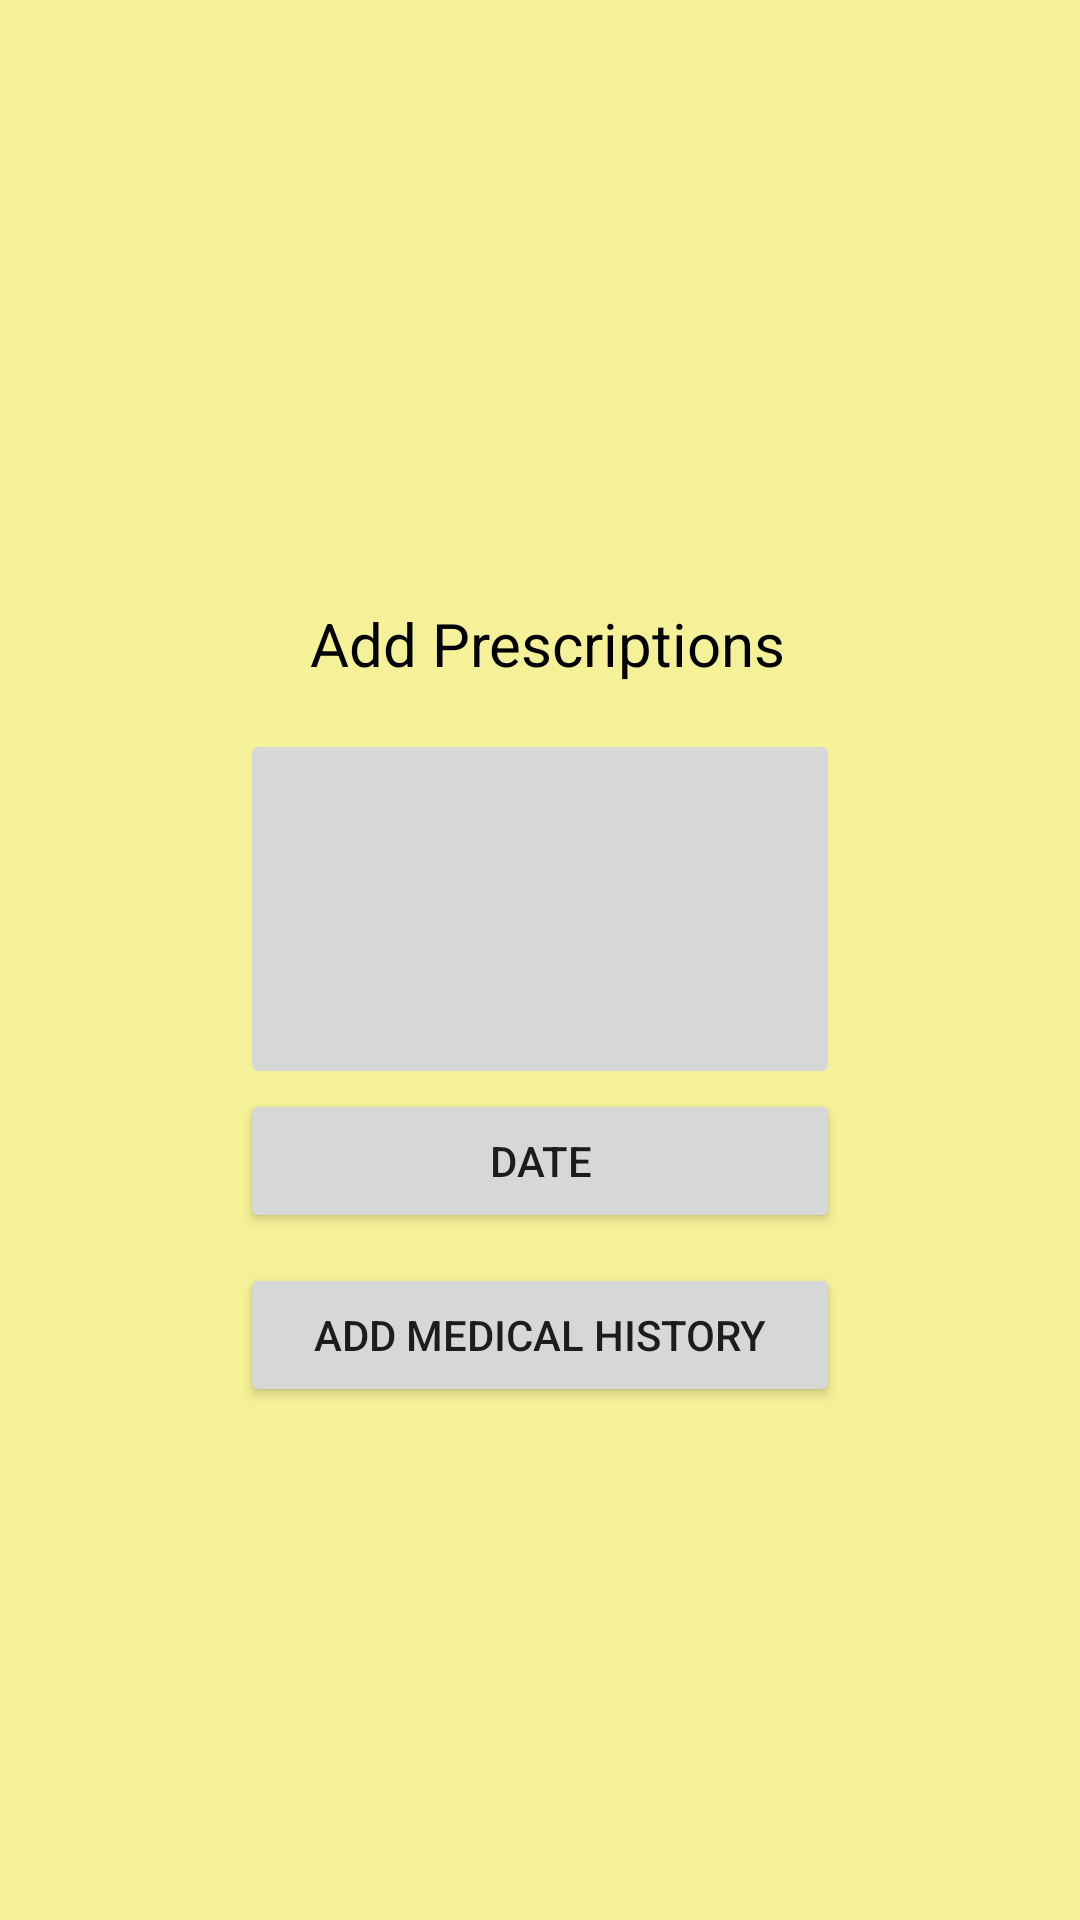

The Android layout XML behind this screen, and the referenced resources:
<!-- AndroidManifest.xml: application theme AppTheme -->
<!-- res/layout/activity_add_prescription.xml -->
<?xml version="1.0" encoding="utf-8"?>
<LinearLayout xmlns:android="http://schemas.android.com/apk/res/android"
    xmlns:app="http://schemas.android.com/apk/res-auto"
    xmlns:tools="http://schemas.android.com/tools"
    android:layout_width="match_parent"
    android:layout_height="match_parent"
    android:orientation="vertical"
    android:paddingTop="5dp"
    android:paddingLeft="40dp"
    android:paddingRight="40dp"
    android:gravity="center"
    android:background="#f5f198"
    tools:context="com.example.forever.pmhma.AddPrescription">

    <TextView
        android:id="@+id/add_presTv"
        android:layout_width="match_parent"
        android:layout_height="wrap_content"
        android:text=" Add Prescriptions"
        android:layout_gravity="center"
        android:gravity="center"
        android:textSize="20sp"
        android:padding="15dp"
        android:textColor="#000"
        android:layout_marginTop="10dp"
        />
    <EditText
        android:id="@+id/doctorNameET"
        android:hint="Add Doctor Name"
        style="@style/addDocEditText"

        />
    <EditText
        android:id="@+id/doctorDeatilsET"
        style="@style/addDocEditText"
        android:hint="Add Doctor Details:"

        />

    <EditText
        android:id="@+id/showImgePath"
        style="@style/addDocEditText"
        android:hint="Show image path"

        />

    <EditText
        android:id="@+id/docId"
        style="@style/addDocEditText"
        android:hint="Show  ID"

        />

    <ImageButton
        android:id="@+id/presImageButton"
        android:layout_width="200dp"
        android:layout_height="120dp"
        android:scaleType="fitXY"
        app:srcCompat="@drawable/camera"
        android:layout_gravity="center"
        />

    <Button
        android:id="@+id/prestionDate"
        android:layout_width="200dp"
        android:layout_height="wrap_content"
        android:text="Date"
        android:onClick="showDate"/>

    <Button
        android:id="@+id/addMedicalBtn"
        android:layout_width="200dp"
        android:layout_height="wrap_content"
        android:layout_gravity="center"
        android:layout_marginTop="10dp"
        android:text="Add Medical History"
        android:onClick="addMedicalHistory" />



</LinearLayout>
<!-- resources referenced by this layout -->
<resources>
  <style name="AppTheme" parent="Theme.AppCompat.Light.DarkActionBar">
          
          <item name="colorPrimary">@color/colorPrimary</item>
          <item name="colorPrimaryDark">@color/colorPrimaryDark</item>
          <item name="colorAccent">@color/colorAccent</item>
      </style>
  <!-- not gathered from this repository: default colours our renderer supplied (Android Studio template values) -->
  <color name="colorPrimary">#FF6200EE</color>
  <color name="colorPrimaryDark">#FF3700B3</color>
  <color name="colorAccent">#FF03DAC5</color>
</resources>
